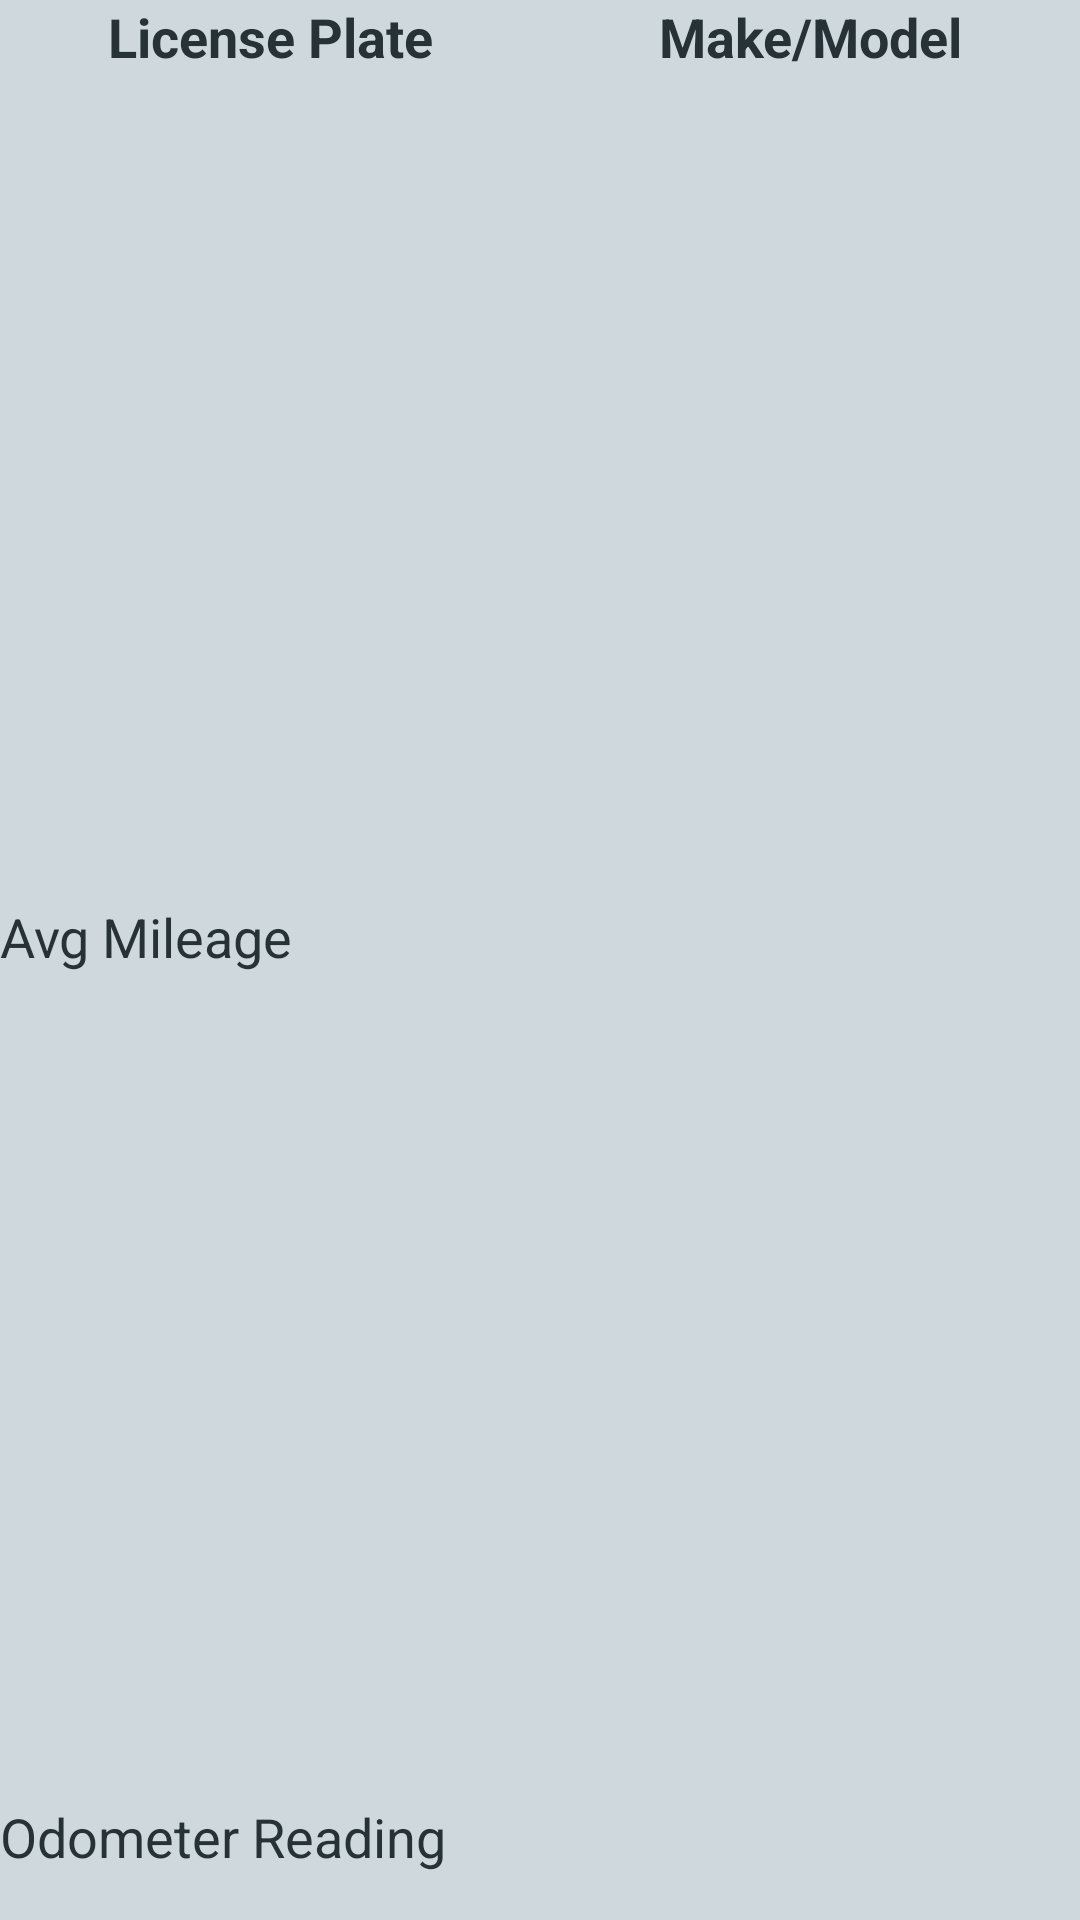

The Android layout XML behind this screen, and the referenced resources:
<!-- AndroidManifest.xml: application theme Theme.AppCompat.NoActionBar -->
<!-- res/layout/p2_list_layout.xml -->
<?xml version="1.0" encoding="utf-8"?>
<LinearLayout
    xmlns:android="http://schemas.android.com/apk/res/android"
    android:layout_width="match_parent"
    android:layout_height="wrap_content"
    android:orientation="vertical"
    android:layout_margin="1dp"
    android:background="#CFD8DC">


    <LinearLayout
        android:layout_width="match_parent"
        android:layout_height="40dp"
        android:orientation="horizontal"
        android:layout_weight="1"
        android:weightSum="2"
        android:id="@+id/linearLayout">

        <TextView
            android:id="@+id/licensePlateText2"
            android:layout_width="0dp"
            android:layout_height="40dp"
            android:layout_weight="1"
            android:text="License Plate"
            android:textStyle="bold"
            android:textAlignment="center"
            android:textColor="#263238"
            android:textSize="18sp" />

        <TextView
            android:id="@+id/makeModelText2"
            android:layout_width="0dp"
            android:layout_height="40dp"
            android:textStyle="bold"
            android:textColor="#263238"
            android:text="Make/Model"
            android:textAlignment="center"
            android:layout_weight="1"
            android:textSize="18sp"/>
    </LinearLayout>

    <LinearLayout
        android:layout_width="match_parent"
        android:layout_height="wrap_content"
        android:layout_weight="1"
        android:orientation="horizontal"
        android:layout_below="@+id/linearLayout"
        android:layout_alignParentStart="true">

        <TextView
            android:id="@+id/avgMileageText2"
            android:layout_width="0dp"
            android:layout_height="40dp"
            android:layout_weight="1"
            android:text="Avg Mileage"
            android:lines="1"
            android:textColor="#263238"
            android:textAlignment="textStart"
            android:textSize="18sp"/>
    </LinearLayout>


    <LinearLayout
        android:layout_width="match_parent"
        android:layout_height="wrap_content"
        android:weightSum="1">
        <TextView
            android:id="@+id/odometerReading2"
            android:layout_width="0dp"
            android:textColor="#263238"
            android:lines="1"
            android:layout_height="40dp"
            android:layout_weight="1"
            android:text="Odometer Reading"
            android:textAlignment="textStart"
            android:textSize="18sp"/>
    </LinearLayout>
</LinearLayout>
<!-- resources referenced by this layout -->
<resources>

</resources>
